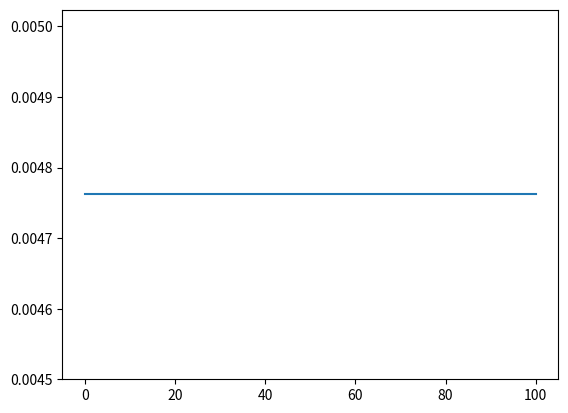

Generate this figure with matplotlib:
import random

import numpy as np
import matplotlib.pyplot as plt


def generation_fitness(generation):
    return np.array([1 / np.sum(path) for path in generation])

class GeneticTrainer:

    def __init__(self, distances=None, population_size=100, number_of_generations=10):
        if distances is not None:
            self.distances = distances
            self.number_of_cities = len(distances)
        else:
            self.number_of_cities = 20
            self.coordinates = [[100.0, 150.0]] + [[random.random() * 275, random.random() * 200] for i in range(20)]
            self.distances = [[int(np.linalg.norm([self.coordinates[i], self.coordinates[j]])) for i in range(self.number_of_cities)] for j in range(self.number_of_cities)]
        self.city_names = ["X"] + [chr(65 + i) for i in range(self.number_of_cities)]
        self.population_size = population_size
        self.number_of_generations = number_of_generations

    def partially_mapped_crossover(self, path1, path2):
        # len(self.distances) - 1 is the number of cities in the array
        new_path1 = np.zeros(self.number_of_cities)
        new_path2 = np.zeros(self.number_of_cities)

        subsequence_length = random.randint(0, self.number_of_cities)
        # TODO: consider normal distribution for above

        first_city = random.randint(0, self.number_of_cities - subsequence_length)

        new_path1[first_city:first_city + subsequence_length] = path1[first_city:first_city + subsequence_length]
        new_path2[first_city:first_city + subsequence_length] = path2[first_city:first_city + subsequence_length]

        counter1 = 0
        counter2 = 0

        for i in range(self.number_of_cities):
            if first_city <= i < first_city + subsequence_length:
                continue
            else:
                while path2[counter1] in new_path1:
                    counter1 += 1
                new_path1[i] = path2[counter1]

                while path1[counter2] in new_path2:
                    counter2 += 1
                new_path2[i] = path1[counter2]
        return new_path1, new_path2

    def roulette_wheel_selection(self, generation):
        weights = generation_fitness(generation)
        weights = weights / sum(weights)
        pairings = [np.random.choice([i for i in range(self.population_size)], size=2, replace=False, p=weights) for _ in range(self.population_size // 2)]
        return [[generation[p1], generation[p2]] for p1, p2 in pairings]
        # return [np.random.choice(generation, size=2, replace=False, p=weights) for _ in range(self.population_size // 2)]

    def train(self):
        cities = np.array([i + 1 for i in range(self.number_of_cities)])
        generation = [np.random.permutation(cities) for _ in range(self.population_size)]
        generation_counter = 1
        history = np.zeros(self.number_of_generations + 1)
        history[0] = max(generation_fitness(generation))
        while True:
            if generation_counter > self.number_of_generations:
                break
            pairings = self.roulette_wheel_selection(generation)
            generation = [self.partially_mapped_crossover(path1, path2) for path1, path2 in pairings]
            generation = [item for sublist in generation for item in sublist]
            fitness = generation_fitness(generation)
            history[generation_counter] = max(fitness)
            generation_counter += 1
            #TODO MUTATION
        fitness = generation_fitness(generation)
        return generation[np.argmax(fitness)], history

    def display_cities(self):
        x = [self.coordinates[i][0] for i in range(len(self.coordinates))]
        y = [self.coordinates[i][1] for i in range(len(self.coordinates))]
        fig, ax = plt.subplots()
        ax.scatter(x, y)
        for i in range(len(x)):
            ax.annotate(self.city_names[i], (x[i] + 2, y[i] + 2))
        plt.show()

    def decode_cities(self, path):
        return [chr(int(city) + 64) for city in path]

g = GeneticTrainer(number_of_generations=100)
best_path, history = g.train()
# print(best_path)
plt.plot(history)
plt.show()
# g.display_cities()